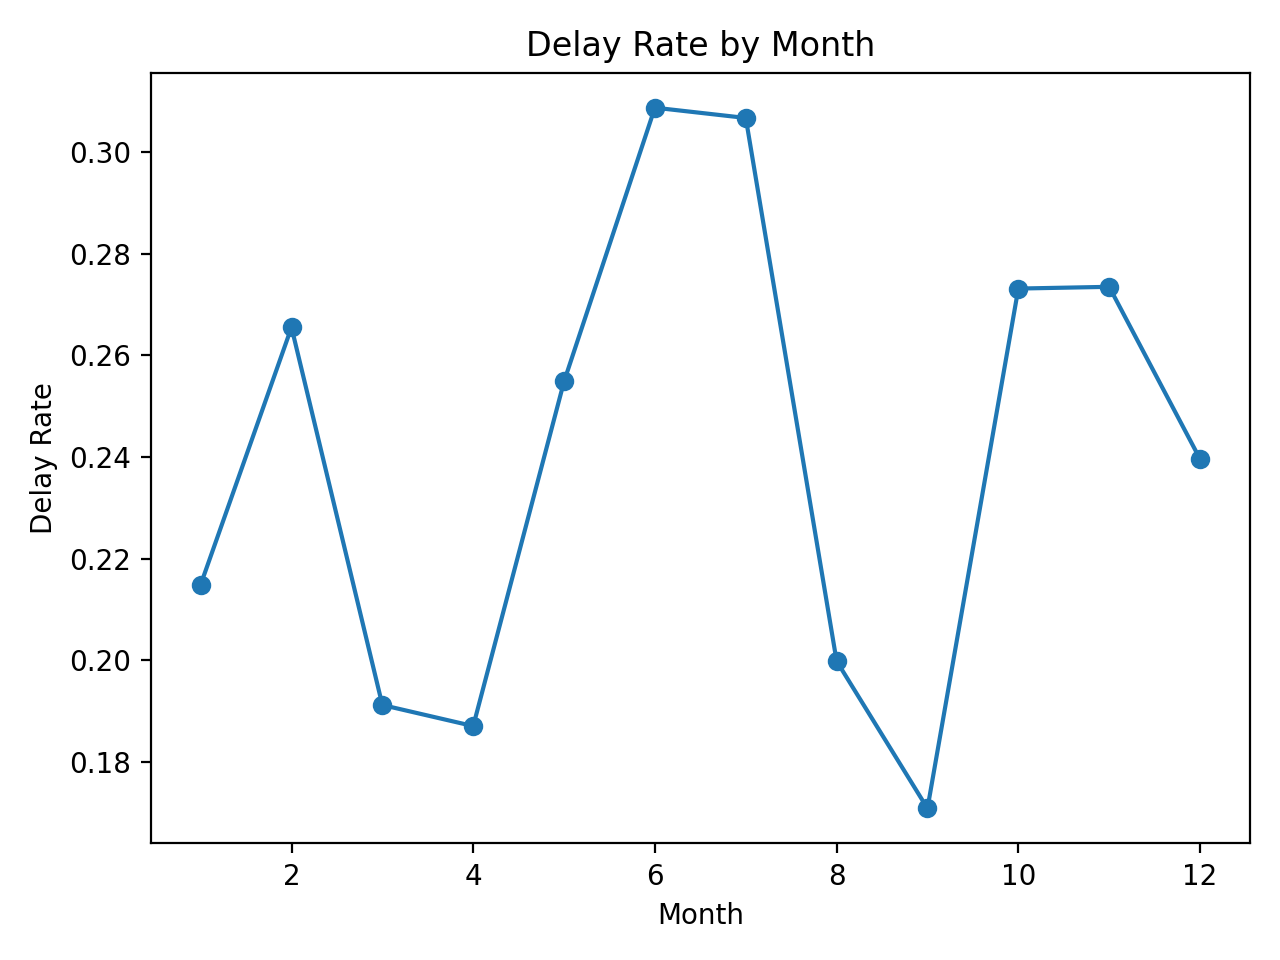

The file beside this chart, header and first rows:
Month, ArrDel15
1, 0.2149
2, 0.2655
3, 0.1912
4, 0.187
5, 0.2548
6, 0.3087
7, 0.3067
8, 0.1998
9, 0.1709
10, 0.2731
11, 0.2735
12, 0.2396
